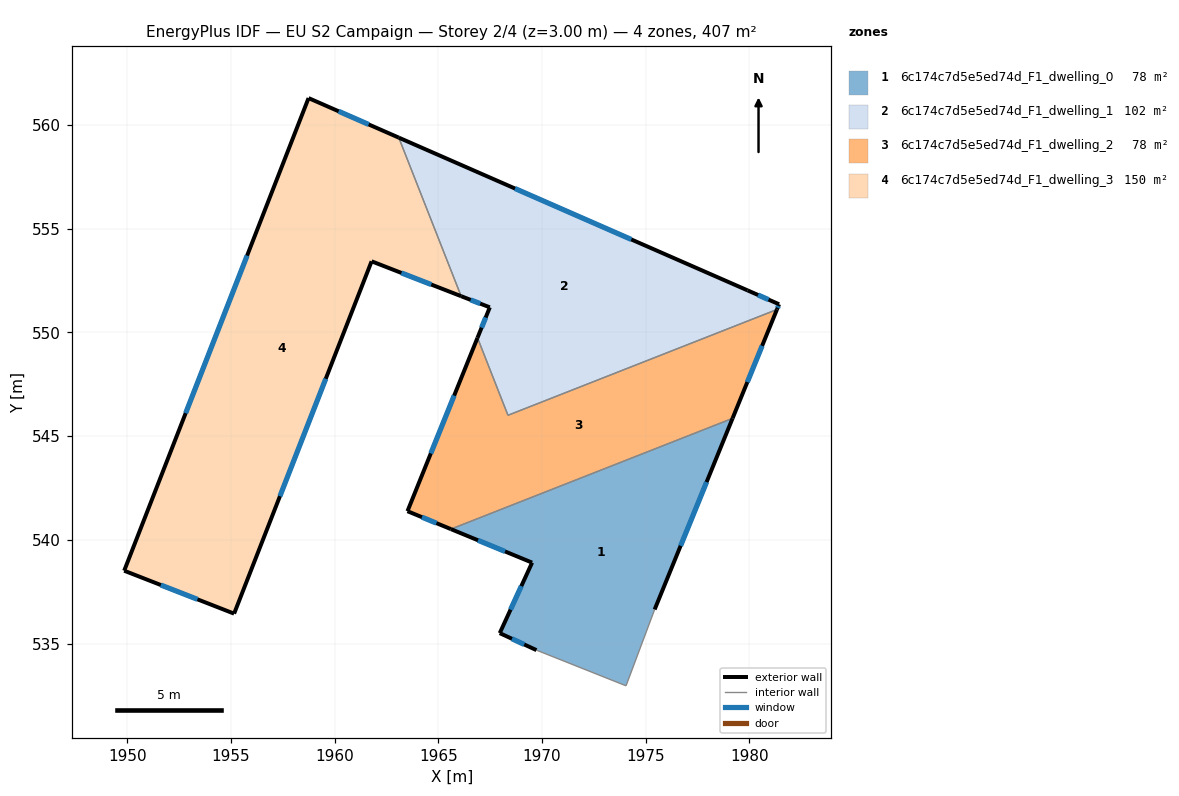
=== STOREY PLAN SPEC (per zone: floor XY polygon, exterior-wall plan segments, windows/doors) ===
zone 1: 6c174c7d5e5ed74d_F1_dwelling_0  (77.9 m²)
  floor: (1979.19, 545.86) (1975.43, 536.64) (1974.05, 532.96) (1969.73, 534.68) (1967.96, 535.50) (1969.53, 538.90) (1965.61, 540.52)
  exterior wall: (1967.96, 535.50) – (1969.73, 534.68)  [2.0 m]
    window: (1968.55, 535.23) – (1969.15, 534.95)  [0.7 m²]
  exterior wall: (1969.53, 538.90) – (1967.96, 535.50)  [3.7 m]
    window: (1969.01, 537.77) – (1968.48, 536.63)  [1.2 m²]
  exterior wall: (1965.61, 540.52) – (1969.53, 538.90)  [4.2 m]
    window: (1966.91, 539.98) – (1968.22, 539.44)  [1.4 m²]
  exterior wall: (1975.43, 536.64) – (1979.19, 545.86)  [10.0 m]
    window: (1976.69, 539.71) – (1977.94, 542.79)  [3.3 m²]
  interior walls: 3
zone 2: 6c174c7d5e5ed74d_F1_dwelling_1  (101.9 m²)
  floor: (1979.91, 552.03) (1981.43, 551.36) (1981.33, 551.11) (1968.36, 546.01) (1966.89, 549.74) (1967.48, 551.21) (1966.10, 551.75) (1963.10, 559.39)
  exterior wall: (1966.10, 551.75) – (1967.48, 551.21)  [1.5 m]
    window: (1966.56, 551.57) – (1967.02, 551.39)  [0.5 m²]
  exterior wall: (1979.91, 552.03) – (1963.10, 559.39)  [18.4 m]
    window: (1974.31, 554.48) – (1968.70, 556.94)  [6.1 m²]
  exterior wall: (1981.43, 551.36) – (1979.91, 552.03)  [1.7 m]
    window: (1980.93, 551.58) – (1980.42, 551.81)  [0.6 m²]
  exterior wall: (1981.33, 551.11) – (1981.43, 551.36)  [0.3 m]
    window: (1981.37, 551.19) – (1981.40, 551.28)  [0.1 m²]
  exterior wall: (1967.48, 551.21) – (1966.89, 549.74)  [1.6 m]
    window: (1967.29, 550.72) – (1967.09, 550.23)  [0.5 m²]
  interior walls: 3
zone 3: 6c174c7d5e5ed74d_F1_dwelling_2  (77.9 m²)
  floor: (1981.33, 551.11) (1979.19, 545.86) (1965.61, 540.52) (1963.52, 541.38) (1966.89, 549.74) (1968.36, 546.01)
  exterior wall: (1979.19, 545.86) – (1981.33, 551.11)  [5.7 m]
    window: (1979.90, 547.61) – (1980.62, 549.36)  [1.9 m²]
  exterior wall: (1963.52, 541.38) – (1965.61, 540.52)  [2.3 m]
    window: (1964.21, 541.09) – (1964.91, 540.80)  [0.8 m²]
  exterior wall: (1966.89, 549.74) – (1963.52, 541.38)  [9.0 m]
    window: (1965.77, 546.96) – (1964.64, 544.17)  [3.0 m²]
  interior walls: 3
zone 4: 6c174c7d5e5ed74d_F1_dwelling_3  (149.7 m²)
  floor: (1963.10, 559.39) (1966.10, 551.75) (1961.79, 553.43) (1955.16, 536.44) (1949.85, 538.51) (1958.74, 561.30)
  exterior wall: (1961.79, 553.43) – (1966.10, 551.75)  [4.6 m]
    window: (1963.22, 552.87) – (1964.66, 552.31)  [1.5 m²]
  exterior wall: (1955.16, 536.44) – (1961.79, 553.43)  [18.2 m]
    window: (1957.36, 542.10) – (1959.58, 547.77)  [6.1 m²]
  exterior wall: (1949.85, 538.51) – (1955.16, 536.44)  [5.7 m]
    window: (1951.62, 537.82) – (1953.39, 537.13)  [1.9 m²]
  exterior wall: (1958.74, 561.30) – (1949.85, 538.51)  [24.5 m]
    window: (1955.78, 553.71) – (1952.82, 546.11)  [8.2 m²]
  exterior wall: (1963.10, 559.39) – (1958.74, 561.30)  [4.8 m]
    window: (1961.65, 560.03) – (1960.20, 560.67)  [1.6 m²]
  interior walls: 1

=== DERIVED (storey summary) ===
Building: EU S2 Campaign
Storey: 2 of 4  (floor level z = 3.00 m)
Storey gross floor area: 407.4 m²
Zones on this storey: 4
  - 6c174c7d5e5ed74d_F1_dwelling_0: floor 77.9 m²; exterior wall 19.9 m (59.6 m²); 4 window(s) 6.6 m²; WWR 11.1%
  - 6c174c7d5e5ed74d_F1_dwelling_1: floor 101.9 m²; exterior wall 23.4 m (70.1 m²); 5 window(s) 7.8 m²; WWR 11.1%
  - 6c174c7d5e5ed74d_F1_dwelling_2: floor 77.9 m²; exterior wall 17.0 m (50.9 m²); 3 window(s) 5.7 m²; WWR 11.1%
  - 6c174c7d5e5ed74d_F1_dwelling_3: floor 149.7 m²; exterior wall 57.8 m (173.3 m²); 5 window(s) 19.3 m²; WWR 11.1%
Zone adjacency (shared interzone walls):
  - 6c174c7d5e5ed74d_F1_dwelling_0 ↔ 6c174c7d5e5ed74d_F1_dwelling_2
  - 6c174c7d5e5ed74d_F1_dwelling_1 ↔ 6c174c7d5e5ed74d_F1_dwelling_2
  - 6c174c7d5e5ed74d_F1_dwelling_1 ↔ 6c174c7d5e5ed74d_F1_dwelling_3